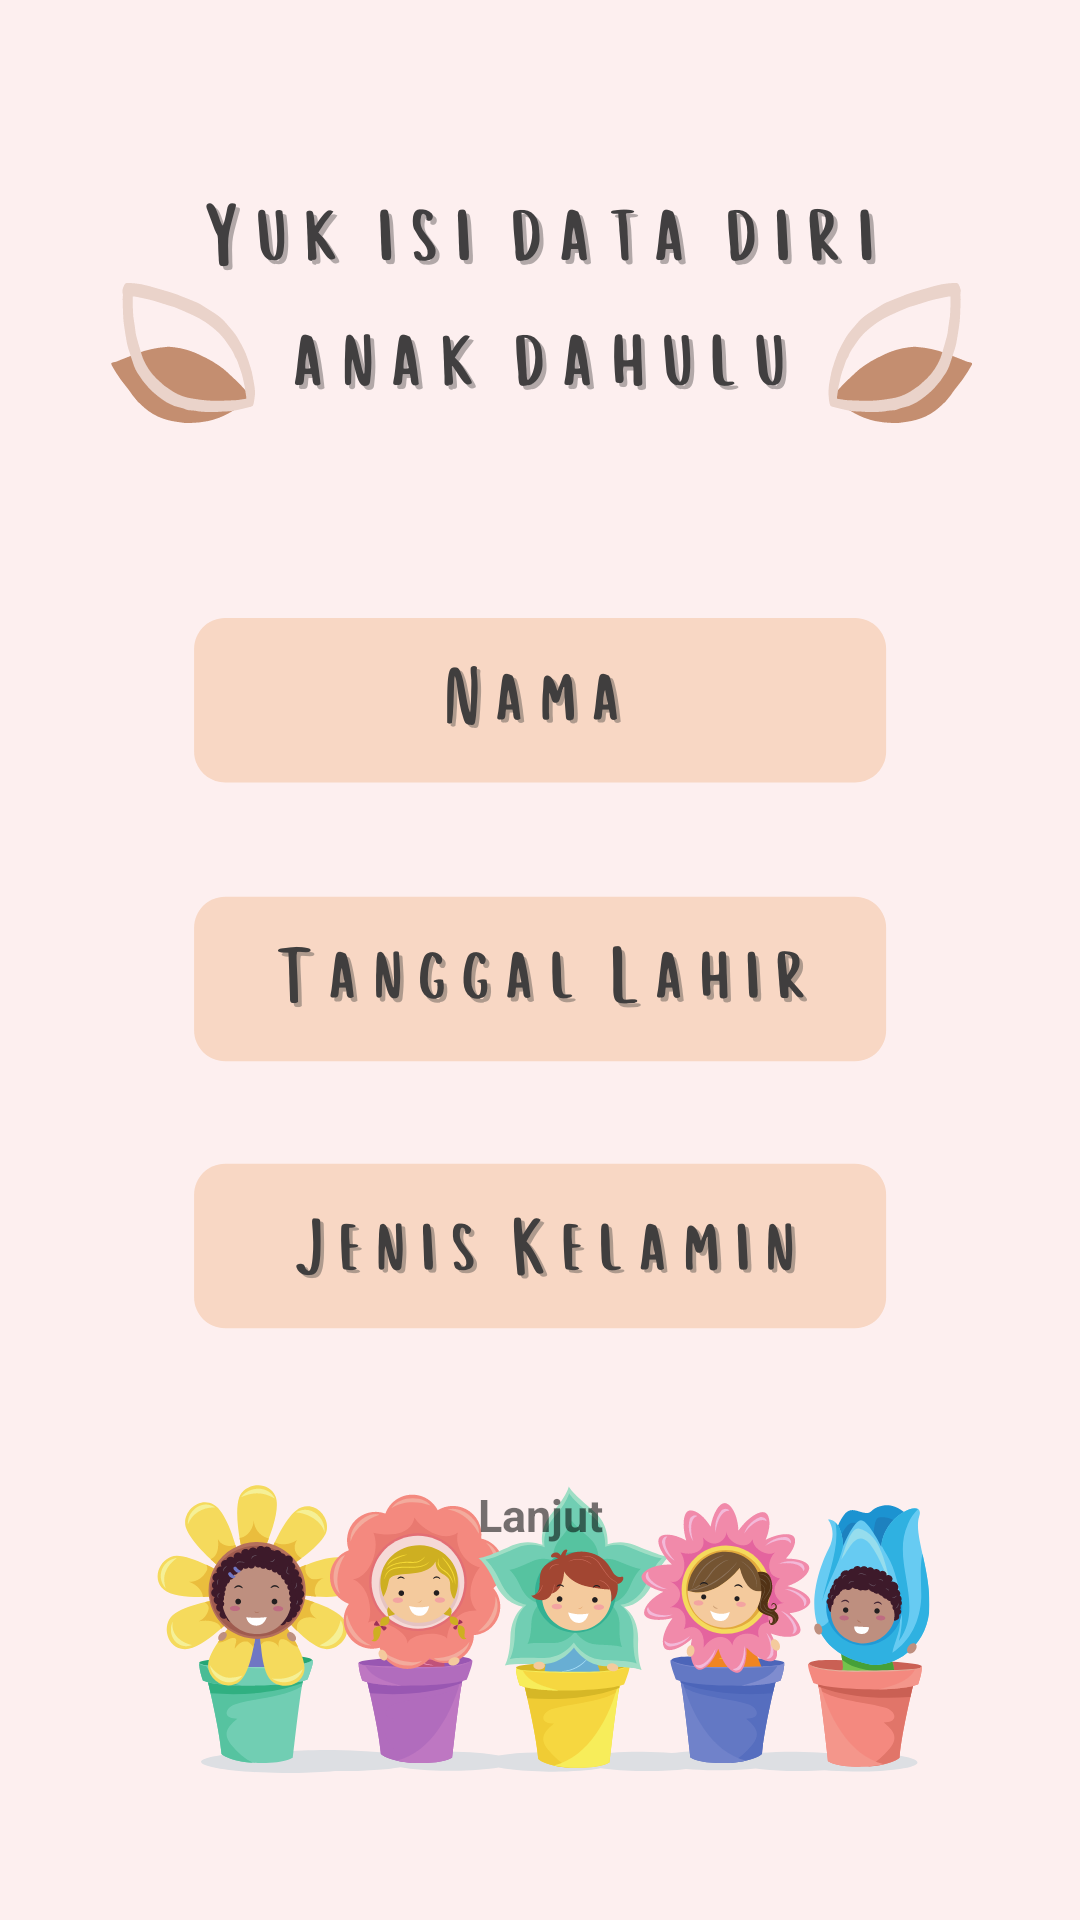

This screen was rendered from an Android layout file. Write that file and the resources it references.
<!-- AndroidManifest.xml: application theme Theme.SiagaStunting -->
<!-- res/layout/activity_isi_data.xml -->
<?xml version="1.0" encoding="utf-8"?>
<LinearLayout xmlns:android="http://schemas.android.com/apk/res/android"
    xmlns:app="http://schemas.android.com/apk/res-auto"
    xmlns:tools="http://schemas.android.com/tools"
    android:layout_width="match_parent"
    android:layout_height="match_parent"
    android:orientation="vertical"
    android:layout_gravity="center"
    android:gravity="center"
    tools:context=".view.IsiDataAnak">

    <LinearLayout
        android:gravity="center"
        android:layout_gravity="center"
        android:layout_width="match_parent"
        android:layout_height="wrap_content"
        android:orientation="vertical"
        android:background="@drawable/pic04"

        >

        <LinearLayout
            android:layout_width="match_parent"
            android:layout_height="450dp"
            android:orientation="vertical"
            android:gravity="bottom">

            <TextView
                android:gravity="center"
                android:textStyle="bold"
                android:textSize="15dp"
                android:text="Lanjut"
                android:layout_marginTop="20dp"
                android:layout_margin="20dp"
                android:layout_width="match_parent"
                android:layout_height="wrap_content"
                android:id="@+id/tv_data_anak_next"
                android:padding="10dp">

            </TextView>


        </LinearLayout>



    </LinearLayout>



</LinearLayout>
<!-- resources referenced by this layout -->
<resources>
  <!-- drawable pic04: png bitmap (drawable, 202961 bytes) -->
  <style name="Theme.SiagaStunting" parent="Theme.MaterialComponents.DayNight.DarkActionBar">
          
          <item name="colorPrimary">@color/purple_500</item>
          <item name="colorPrimaryVariant">@color/purple_700</item>
          <item name="colorOnPrimary">@color/white</item>
          
          <item name="colorSecondary">@color/teal_200</item>
          <item name="colorSecondaryVariant">@color/teal_700</item>
          <item name="colorOnSecondary">@color/black</item>
          
          <item name="android:statusBarColor" tools:targetApi="l">?attr/colorPrimaryVariant</item>
          
      </style>
  <!-- not gathered from this repository: default colours our renderer supplied (Android Studio template values) -->
  <color name="purple_500">#FF6200EE</color>
  <color name="purple_700">#FF3700B3</color>
  <color name="teal_200">#FF03DAC5</color>
  <color name="teal_700">#FF018786</color>
  <color name="black">#FF000000</color>
  <color name="white">#FFFFFFFF</color>
</resources>
